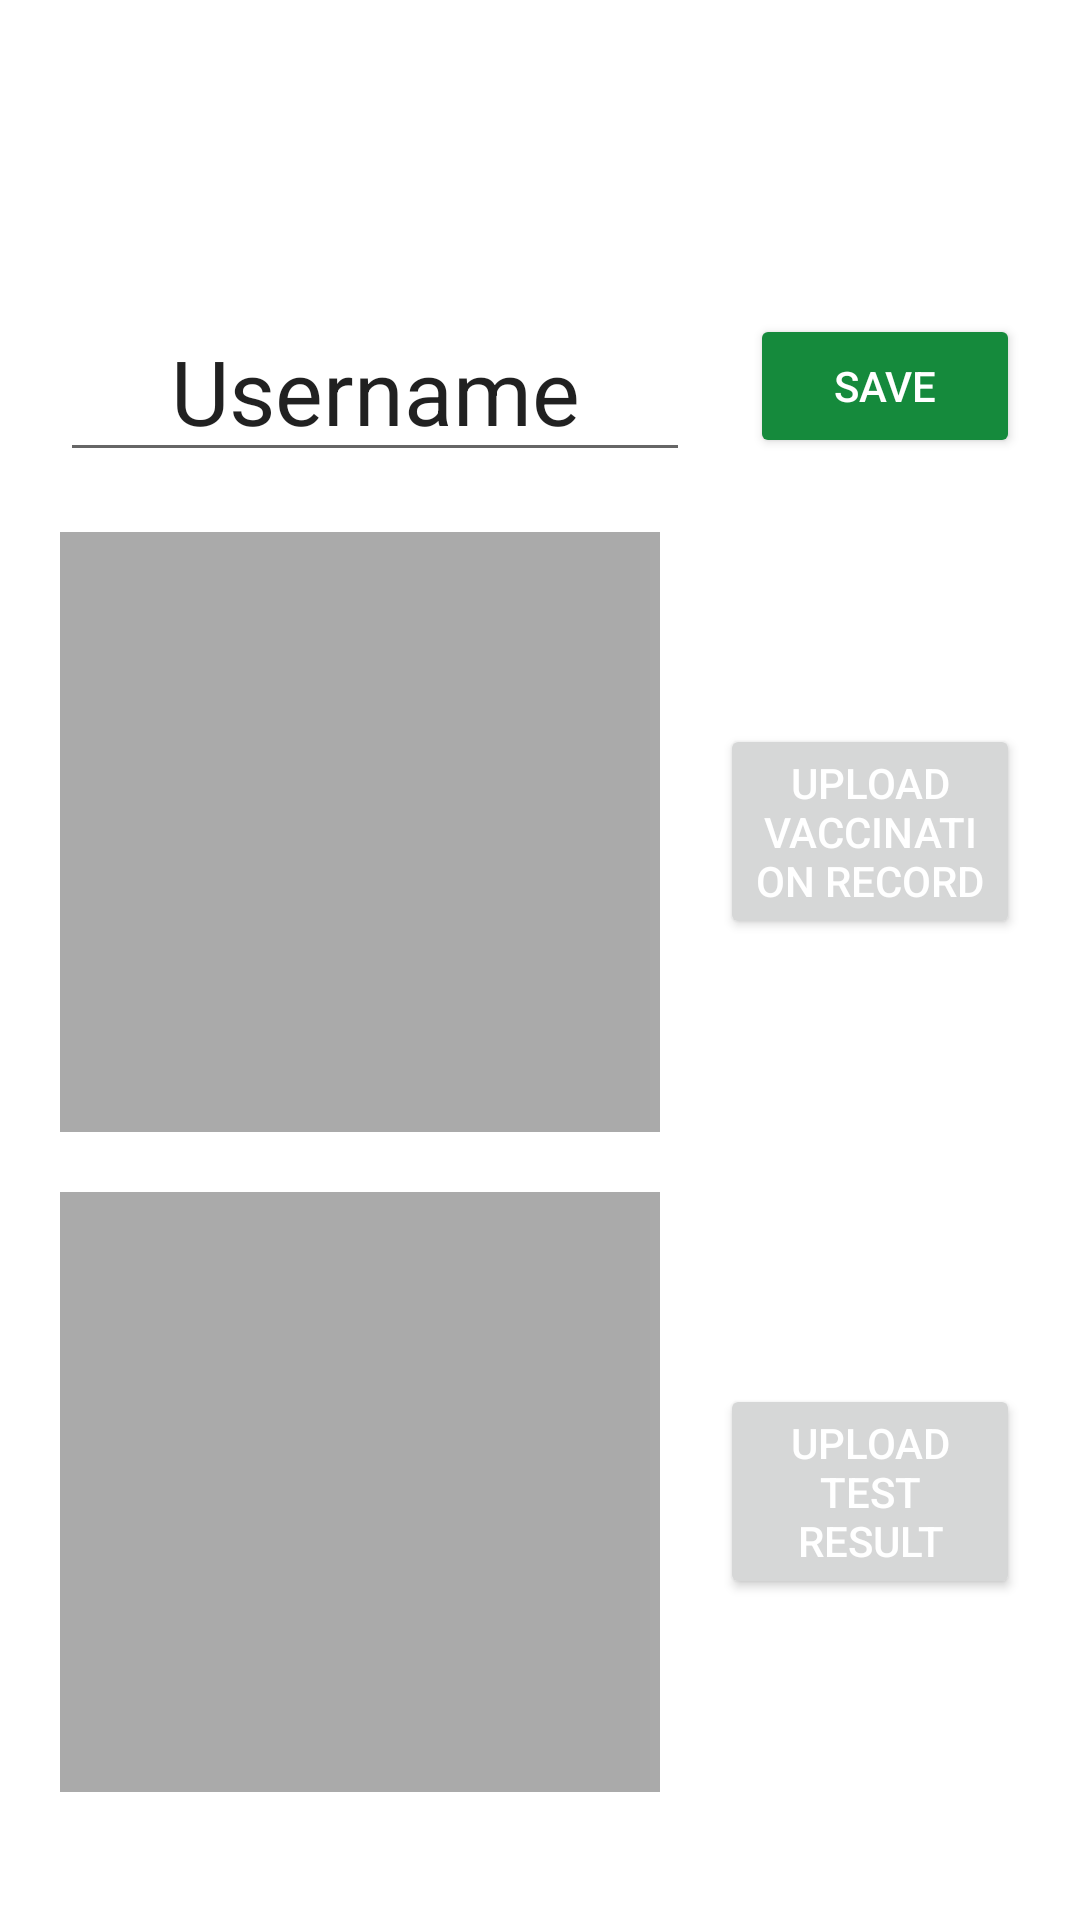

The Android layout XML behind this screen, and the referenced resources:
<!-- AndroidManifest.xml: application theme Theme.PandemicPass -->
<!-- res/layout/activity_member.xml -->
<?xml version="1.0" encoding="utf-8"?>
<LinearLayout xmlns:android="http://schemas.android.com/apk/res/android"
    android:layout_width="match_parent"
    android:layout_height="match_parent"
    android:orientation="vertical"
    android:gravity="top">

    <LinearLayout
        android:layout_marginRight="20dp"
        android:layout_marginLeft="20dp"
        android:layout_width="match_parent"
        android:layout_height="wrap_content"
        android:layout_marginTop="100dp"
        android:gravity="center"
        android:orientation="horizontal"
        android:weightSum="100">

        <EditText
            android:id="@+id/name"
            android:maxLines="1"
            android:inputType="text"
            android:layout_width="0dp"
            android:layout_weight="70"
            android:layout_height="wrap_content"
            android:layout_marginRight="20dp"
            android:gravity="center"
            android:text="Username"
            android:textSize="30sp" />

        <Button
            android:id="@+id/saveName"
            android:layout_width="0dp"
            android:layout_weight="30"
            android:layout_height="wrap_content"
            android:gravity="center"
            android:text="Save"
            android:backgroundTint="@color/green"
            android:textColor="@color/white"></Button>
    </LinearLayout>

    <LinearLayout
        android:layout_marginTop="20dp"
        android:layout_width="match_parent"
        android:layout_height="wrap_content"
        android:layout_marginRight="20dp"
        android:layout_marginLeft="20dp"
        >

        <ImageView
            android:id="@+id/vaccinationRecordImage"
            android:layout_width="200dp"
            android:maxWidth="200dp"
            android:layout_height="200dp"
            android:maxHeight="200dp"
            android:minHeight="200dp"
            android:minWidth="200dp"
            android:layout_marginRight="20dp"
            android:src="@android:color/darker_gray"
            ></ImageView>

        <LinearLayout
            android:layout_width="match_parent"
            android:layout_height="match_parent"
            android:gravity="center">

            <Button
                android:id="@+id/uploadVaccinationRecord"
                android:layout_width="wrap_content"
                android:layout_height="wrap_content"
                android:text="UPLOAD VACCINATION RECORD"
                android:textColor="@color/white"
                android:layout_gravity="center"></Button>

        </LinearLayout>

    </LinearLayout>

    <LinearLayout
        android:layout_marginTop="20dp"
        android:layout_marginRight="20dp"
        android:layout_marginLeft="20dp"
        android:layout_width="match_parent"
        android:layout_height="wrap_content"
        >

        <ImageView
            android:id="@+id/testResultImage"
            android:layout_marginRight="20dp"
            android:layout_width="200dp"
            android:maxWidth="200dp"
            android:layout_height="200dp"
            android:maxHeight="200dp"
            android:minHeight="200dp"
            android:minWidth="200dp"
            android:src="@android:color/darker_gray"

            ></ImageView>

        <LinearLayout
            android:layout_width="match_parent"
            android:layout_height="match_parent"
            android:gravity="center">

            <Button
                android:id="@+id/uploadTestResult"
                android:layout_width="wrap_content"
                android:layout_height="wrap_content"
                android:text="UPLOAD TEST RESULT"
                android:textColor="@color/white"
                android:layout_gravity="center"></Button>

        </LinearLayout>

    </LinearLayout>


    <ProgressBar
        android:id="@+id/progressBar"
        android:layout_width="wrap_content"
        android:layout_height="wrap_content"
        android:visibility="invisible"
        android:layout_gravity="center">
    </ProgressBar>

</LinearLayout>
<!-- resources referenced by this layout -->
<resources>
  <color name="green">#158a3c</color>
  <color name="white">#FFFFFFFF</color>
  <style name="Theme.PandemicPass" parent="Theme.MaterialComponents.DayNight.NoActionBar">
          
          <item name="colorPrimary">@color/app_blue</item>
          <item name="colorPrimaryVariant">@color/app_blue</item>
          <item name="colorOnPrimary">@color/app_blue</item>
          
          <item name="colorSecondary">@color/teal_200</item>
          <item name="colorSecondaryVariant">@color/teal_700</item>
          <item name="colorOnSecondary">@color/black</item>
          
          <item name="android:statusBarColor" tools:targetApi="l">?attr/colorPrimaryVariant</item>
          
      </style>
  <color name="app_blue">#FF0045cc</color>
  <color name="teal_200">#FF03DAC5</color>
  <color name="teal_700">#FF018786</color>
  <color name="black">#FF000000</color>
</resources>
